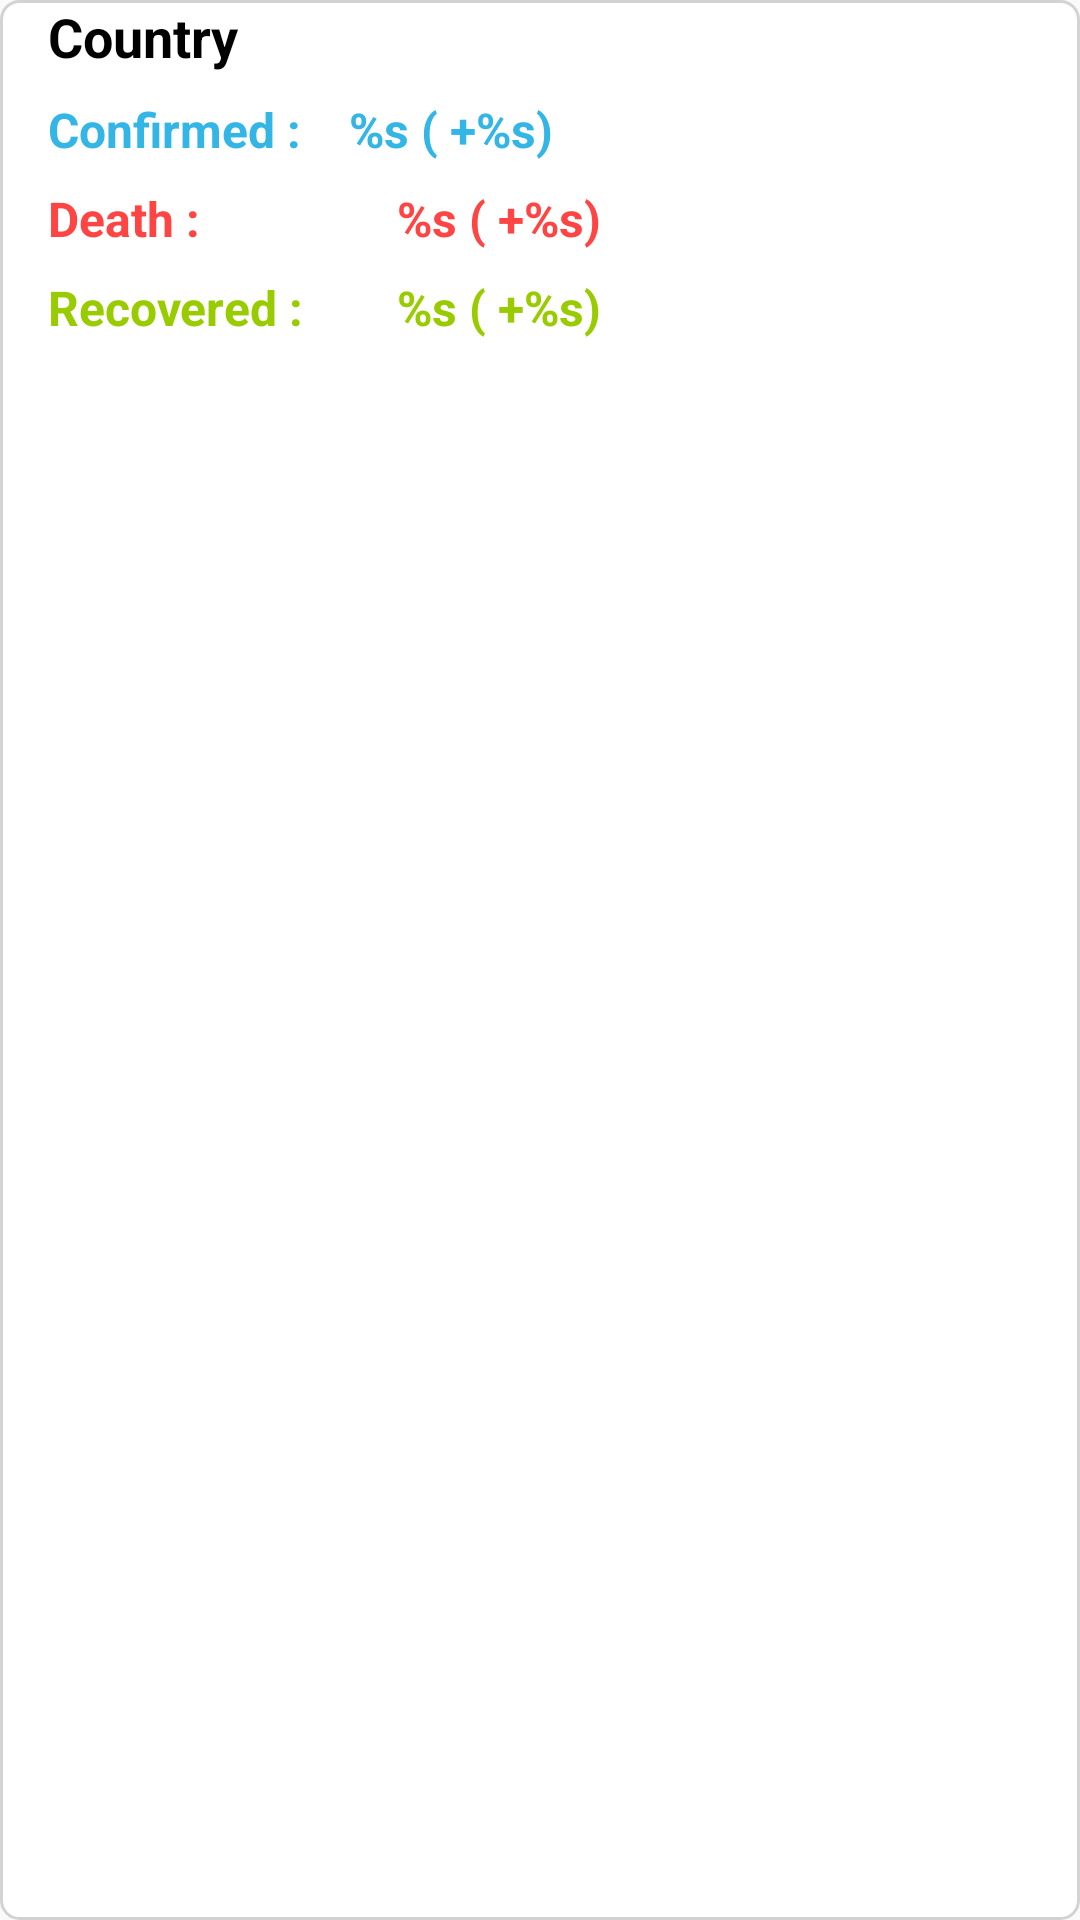

Here is an Android app screen rendered from its layout file. Give the layout XML and the strings, colors and styles it references.
<!-- AndroidManifest.xml: application theme AppTheme -->
<!-- res/layout/country_layout.xml -->
<?xml version="1.0" encoding="utf-8"?>
<androidx.constraintlayout.widget.ConstraintLayout
    xmlns:android="http://schemas.android.com/apk/res/android"
    xmlns:app="http://schemas.android.com/apk/res-auto"
    xmlns:tools="http://schemas.android.com/tools"
    android:layout_width="match_parent"
    android:layout_height="wrap_content"
    android:layout_marginTop="16dp"
    android:background="@drawable/country_background">

    <TextView
            android:id="@+id/title"
            android:layout_width="match_parent"
            android:layout_height="wrap_content"
            android:text="@string/country"
            android:textColor="@android:color/black"
            android:textSize="18sp"
            android:textStyle="bold"
            android:layout_marginStart="16dp"
            app:layout_constraintStart_toStartOf="parent"
            app:layout_constraintTop_toTopOf="parent" />

        <androidx.constraintlayout.widget.ConstraintLayout
            android:layout_width="match_parent"
            android:layout_height="wrap_content"
            app:layout_constraintTop_toBottomOf="@+id/title"
            android:layout_marginStart="16dp">

        <TextView
            android:id="@+id/countText"
            style="@style/InfoTextStyle"
            android:text="@string/total_count"
            android:textColor="@android:color/holo_blue_light"
            app:layout_constraintLeft_toLeftOf="parent"
            app:layout_constraintTop_toTopOf="parent"
            app:layout_constraintBottom_toTopOf="@id/deathText"/>

        <TextView
            android:id="@+id/totalCount"
            style="@style/CountTextStyle"
            android:textColor="@android:color/holo_blue_light"
            app:layout_constraintLeft_toRightOf="@id/countText"
            app:layout_constraintTop_toTopOf="parent"
            app:layout_constraintBottom_toTopOf="@id/totalDeath"
            android:text="@string/count"
            tools:text="240000"/>

            <TextView
                android:id="@+id/deathText"
                style="@style/InfoTextStyle"
                android:text="@string/total_death"
                android:textColor="@android:color/holo_red_light"
                app:layout_constraintLeft_toLeftOf="parent"
                app:layout_constraintTop_toBottomOf="@id/countText"
                app:layout_constraintBottom_toTopOf="@id/recoveredText" />

            <TextView
                android:id="@+id/totalDeath"
                style="@style/CountTextStyle"
                android:textColor="@android:color/holo_red_light"
                app:layout_constraintStart_toStartOf="@id/totalCount"
                app:layout_constraintLeft_toRightOf="@id/deathText"
                app:layout_constraintTop_toBottomOf="@id/totalCount"
                app:layout_constraintBottom_toTopOf="@id/totalRecovered"
                android:text="@string/count"
                tools:text="240000"/>

            <TextView
                android:id="@+id/recoveredText"
                style="@style/InfoTextStyle"
                android:text="@string/total_recovered"
                android:layout_marginBottom="8dp"
                android:textColor="@android:color/holo_green_light"
                app:layout_constraintLeft_toLeftOf="parent"
                app:layout_constraintTop_toBottomOf="@id/deathText"
                app:layout_constraintBottom_toBottomOf="parent" />

            <TextView
                android:id="@+id/totalRecovered"
                style="@style/CountTextStyle"
                android:layout_marginBottom="8dp"
                android:textColor="@android:color/holo_green_light"
                app:layout_constraintStart_toStartOf="@id/totalCount"
                app:layout_constraintLeft_toRightOf="@id/recoveredText"
                app:layout_constraintTop_toBottomOf="@id/totalDeath"
                app:layout_constraintBottom_toBottomOf="parent"
                android:text="@string/count"
                tools:text="240000"/>

        </androidx.constraintlayout.widget.ConstraintLayout>

</androidx.constraintlayout.widget.ConstraintLayout>
<!-- resources referenced by this layout -->
<resources>
  <!-- drawable country_background (drawable) -->
  <?xml version="1.0" encoding="UTF-8"?>
  <shape xmlns:android="http://schemas.android.com/apk/res/android">
      <stroke
          android:width="1dp"
          android:color="#D3D3D3" />
      <corners android:radius="6dp" />
      <solid android:color="@android:color/white" />
  </shape>
  <string name="count">%s ( +%s)</string>
  <string name="country">Country</string>
  <string name="total_count">Confirmed : </string>
  <string name="total_death">Death : </string>
  <string name="total_recovered">Recovered : </string>
  <style name="CountTextStyle" parent="InfoTextStyle">
          <item name="android:layout_marginStart">16dp</item>
      </style>
  <style name="InfoTextStyle">
          <item name="android:layout_width">wrap_content</item>
          <item name="android:layout_height">wrap_content</item>
          <item name="android:textSize">16sp</item>
          <item name="android:textColor">@color/grey</item>
          <item name="typeface">regular</item>
          <item name="android:textStyle">bold</item>
          <item name="android:layout_marginTop">8dp</item>
      </style>
  <style name="AppTheme" parent="Theme.AppCompat.Light.DarkActionBar">
          
          <item name="colorPrimary">@color/colorPrimary</item>
          <item name="colorPrimaryDark">@color/colorPrimaryDark</item>
          <item name="colorAccent">@color/colorAccent</item>
      </style>
  <color name="grey">#2c2d2f</color>
  <!-- not gathered from this repository: default colours our renderer supplied (Android Studio template values) -->
  <color name="colorPrimary">#FF6200EE</color>
  <color name="colorPrimaryDark">#FF3700B3</color>
  <color name="colorAccent">#FF03DAC5</color>
</resources>
